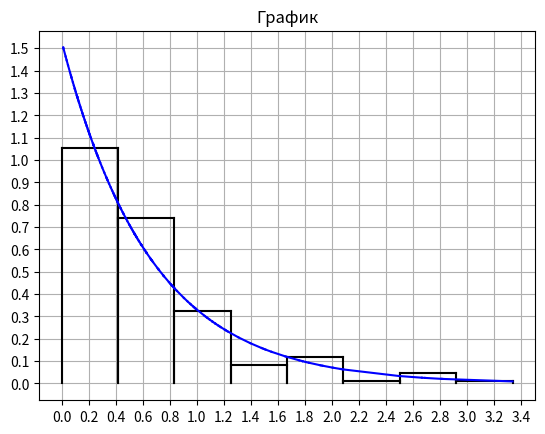

This figure's Python source:
import math
import numpy as np
import matplotlib.pyplot as plt
import scipy.stats as sps
from numpy import random
from matplotlib import ticker

# Выборка

#print("---------------Выборка неупорядоченная---------------")
unordered_selection = [0.67486, 0.58972, 0.42444, 0.06823, 0.11778, 0.18586, 0.18357, 2.49922, 0.18878, 0.45634,
                       0.80937, 0.07319, 1.49651, 0.53857, 1.30771, 0.54178, 1.21150, 0.38258, 0.01169, 0.37383,
                       0.71046, 1.20890, 0.04709, 0.50424, 1.50991, 0.54345, 0.24455, 0.66169, 1.83122, 0.58858,
                       0.57363, 0.55926, 0.81493, 0.98391, 1.13958, 0.13580, 3.33892, 0.53162, 0.35072, 0.19910,
                       1.78341, 0.55258, 0.14564, 0.62451, 0.38862, 2.66748, 0.33053, 0.83705, 0.33227, 0.66308,
                       0.12847, 0.47610, 0.26448, 0.71886, 0.99054, 0.52672, 0.75556, 0.39791, 0.03681, 0.36343,
                       0.11577, 0.20792, 0.26228, 1.07269, 0.20332, 0.08316, 0.47462, 0.11318, 0.56992, 1.07910,
                       0.31558, 0.82021, 0.50002, 0.33578, 0.23458, 0.41349, 0.06195, 0.75617, 0.55174, 0.20672,
                       0.38189, 0.11691, 0.10369, 0.25239, 0.23137, 0.58782, 0.21581, 0.17625, 0.29990, 1.16720,
                       0.12525, 0.17521, 1.13607, 0.82693, 0.09101, 0.41179, 0.59224, 0.99515, 0.26060, 0.99077,
                       1.55399, 0.95164, 0.16004, 0.39549, 0.62864, 0.26967, 0.75291, 0.19498, 0.19778, 0.33829,
                       0.85239, 0.66812, 1.11608, 1.65791, 0.62790, 0.61316, 0.25369, 0.19571, 1.17809, 0.17082,
                       0.39416, 0.25963, 1.15813, 0.09776, 0.40405, 1.11863, 0.21029, 0.43711, 0.53725, 0.15284,
                       0.93225, 0.23490, 0.23579, 0.65594, 0.28493, 0.02950, 0.41549, 1.78093, 0.12208, 0.11472,
                       0.71844, 1.48150, 0.61143, 1.91472, 0.54069, 0.01410, 0.90508, 2.06678, 2.08465, 0.55302,
                       0.48608, 0.17963, 0.07180, 0.98053, 0.83383, 0.51073, 0.80725, 1.09497, 0.43639, 0.40107,
                       0.54261, 0.15485, 0.01212, 0.11518, 1.05892, 0.66462, 2.81125, 0.81818, 0.79514, 0.71702,
                       0.97400, 0.95765, 2.00727, 1.23089, 1.80813, 0.16180, 0.21684, 0.42768, 1.93100, 0.13934,
                       0.11167, 0.09714, 2.81874, 0.62420, 1.22136, 0.45841, 1.75925, 0.51679, 0.26634, 0.43943,
                       2.69062, 1.39625, 0.58909, 0.62913, 0.23529, 0.39029, 0.45254, 0.34009, 0.09857, 0.27038]
#print(unordered_selection)

#print("---------------Выборка упорядоченная---------------")
ordered_selection = np.sort(unordered_selection)
print(ordered_selection)

# Группированная выборка
# Число интервалов по формуле Стерджеса
m = 1 + int(math.log2(200))

# Шаг
h = ordered_selection[199] / m

# a_i
a = [i for i in range(m+1)]
a[0] = 0
for i in range(1, m+1):
    a[i] = a[i - 1] + h

# n_i
n = [0 for i in range(m)]
j = 1
for i in range(m):
    for k in range(200):
        if a[i] < ordered_selection[k] <= a[i+1]:
            n[i] += 1

# w_i
w = [i for i in range(m)]
for j in range(m):
    w[j] = round(n[j]/200, 5)

sum_w = 0
for j in range(m):
    sum_w += w[j]


# x_i
x = [0 for i in range(m)]
for i in range(m):
    x[i] = round( (a[i] + a[i+1]) / 2, 5)

print("---------------Группированная выборка---------------")
for i in range(m):
    print(i, ".", "Интервал", "[", round(a[i], 5), ",", round(a[i+1], 5), "]", "x_i* =", x[i], "n_i =", n[i], "w_i =", w[i])
print("Сумма n_i", sum(n), "Сумма w_i", round(sum(w), 5))

# Математическое ожидание
mu1 = 0
for i in range(m):
    mu1 += x[i] * w[i]
print("Математическое ожидание", round(mu1, 5))

# Дисперсия
mu2_0 = 0
for i in range(m):
    mu2_0 += ((x[i]) ** 2) * w[i]
print("Дисперсия", round(mu2_0, 5))

# Оценка параметра лямбда
_lambda = round(1 / mu1, 5)
print("Оценка параметра лямбда: ",_lambda)
# Значечения для таблицы 2.2
# f(a_k,_lambda)

f = [0 for i in range(m + 1)]
for i in range(m + 1):
    f[i] = round(_lambda * math.exp(-_lambda * a[i]), 5)

# F(a_k,_lambda)
bigF = [0 for i in range(m + 1)]
for i in range(m + 1):
    bigF[i] = round(1 - math.exp(-_lambda * a[i]), 5)

# p_k*
p = [0 for i in range(m + 1)]
p[m] = round(1 - bigF[m-1], 5)
for i in range(m):
    if i == 0:
        p[i] = 0
    else:
        p[i] = round(bigF[i] - bigF[i - 1], 5)
sum_p = 0
for i in range(m + 1):
    sum_p += p[i]

print("---------------Таблица 2.2---------------")
k = [i for i in range(m + 1)]

for i in range(m + 1):
    print("k = ", k[i], ";", "a_k = ", round(a[i], 5), ";", "f(a_k, _lambda) = ", f[i], ";", "F(a_k, _lambda) = ", bigF[i], ";", "p_k* = ", p[i])
print("Сумма p:", round(sum_p, 5))

print("---------------Таблица 2.3---------------")

shtuka = [0 for i in range(m)]
for i in range(1, m):
    shtuka[i] = (200 * ((w[i] - p[i]) ** 2)) / p[i]
sum_shtuka = 0
for i in range(m):
    sum_shtuka += shtuka[i]

mod = [0 for i in range(m)]
delta = 0
for i in range(m):
    mod[i] = round(math.fabs(w[i] - p[i]), 5)
    if mod[i] > delta:
        delta = mod[i]
    print("k = ", k[i], "Интервал", "[", round(a[i], 5), ",", round(a[i+1], 5), "]", "w_k =", w[i], "p_k* = ", p[i], "|w_k-p_k|", mod[i], "shtuka", round(shtuka[i], 5))
print("Сумма w_k", sum_w, "Сумма p_k", round(sum_p, 5), "Сумма shtuka_k", round(sum_shtuka, 5))

step = h
# Гистограмма относительных частот
fig, ox = plt.subplots()
for i in range(m):
    h1 = round(w[i] / step, 5)
    ox.plot([a[i], a[i]], [0, h1], 'k')
    ox.plot([a[i], a[i + 1]], [h1, h1], 'k')
    ox.plot([a[i + 1], a[i + 1]], [h1, 0], 'k')
for i in range(199):
    ox.plot([ordered_selection[i], ordered_selection[i+1]], [_lambda * math.exp(-_lambda * ordered_selection[i]), _lambda * math.exp(-_lambda * ordered_selection[i+1])], 'b')
ox.yaxis.set_major_locator(ticker.MultipleLocator(0.1))
ox.xaxis.set_major_locator(ticker.MultipleLocator(0.2))
plt.title("График")
plt.grid()
plt.show()
